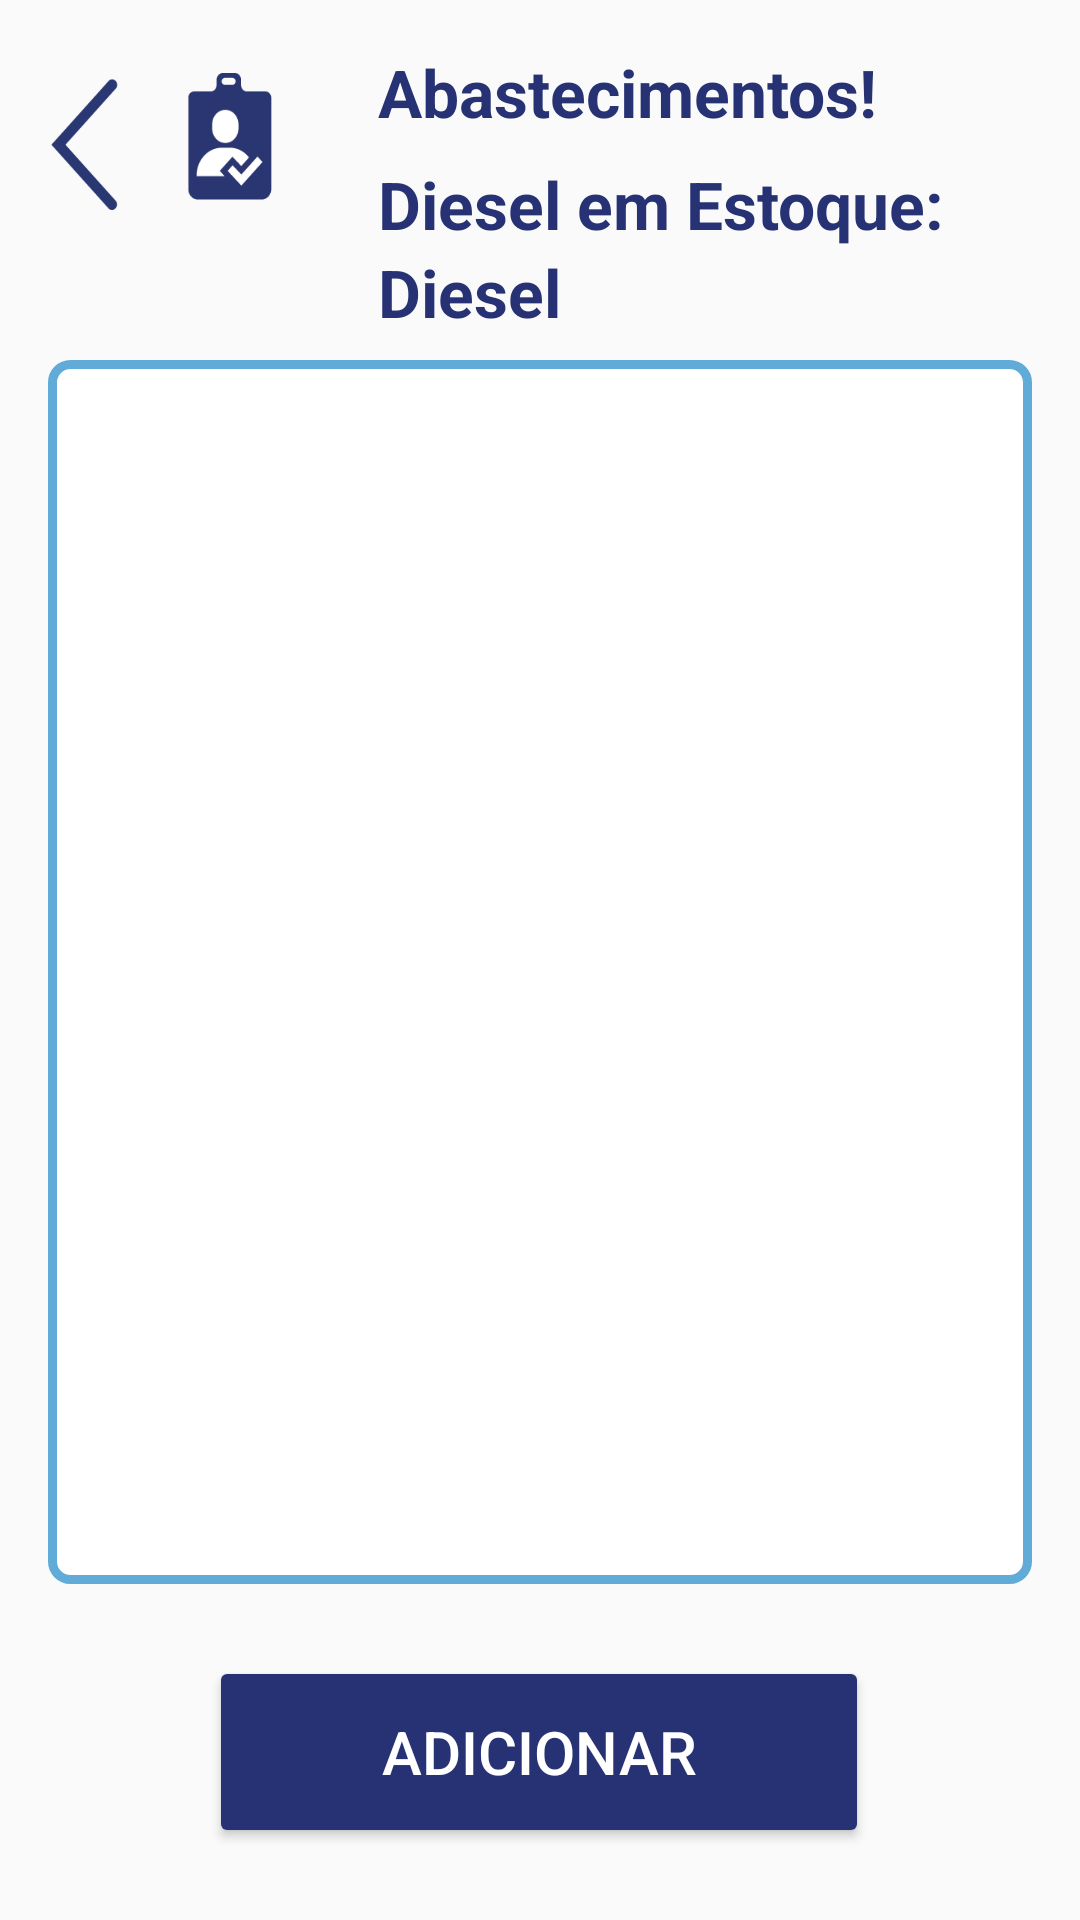

Produce the Android XML layout that renders to this screen, including the resource entries it uses.
<!-- AndroidManifest.xml: application theme Theme.Motorista_MKV -->
<!-- res/layout/activity_combustivel.xml -->
<?xml version="1.0" encoding="utf-8"?>
<androidx.constraintlayout.widget.ConstraintLayout xmlns:android="http://schemas.android.com/apk/res/android"
    xmlns:app="http://schemas.android.com/apk/res-auto"
    xmlns:tools="http://schemas.android.com/tools"
    android:id="@+id/main"
    android:layout_width="match_parent"
    android:layout_height="match_parent"
    tools:context=".adm.combustivel.CombustivelActivity">

    <TextView
        android:id="@+id/tvTitulo5"
        android:layout_width="wrap_content"
        android:layout_height="wrap_content"
        android:layout_marginStart="16dp"
        android:text="Abastecimentos!"
        android:textColor="@color/azul_escuro"
        android:textSize="22sp"
        android:textStyle="bold"
        app:layout_constraintStart_toEndOf="@+id/backButton"
        app:layout_constraintTop_toTopOf="@+id/backButton" />

    <TextView
        android:id="@+id/tvTitulo6"
        android:layout_width="wrap_content"
        android:layout_height="wrap_content"
        android:layout_marginTop="8dp"
        android:text="Diesel em Estoque:"
        android:textColor="@color/azul_escuro"
        android:textSize="22sp"
        android:textStyle="bold"
        app:layout_constraintStart_toStartOf="@+id/tvTitulo5"
        app:layout_constraintTop_toBottomOf="@+id/tvTitulo5" />

    <TextView
        android:id="@+id/tvDiesel"
        android:layout_width="wrap_content"
        android:layout_height="wrap_content"
        android:text="Diesel"
        android:textColor="@color/azul_escuro"
        android:textSize="22sp"
        android:textStyle="bold"
        app:layout_constraintStart_toStartOf="@+id/tvTitulo6"
        app:layout_constraintTop_toBottomOf="@+id/tvTitulo6" />

    <Button
        android:id="@+id/addButton"
        android:layout_width="220dp"
        android:layout_height="64dp"
        android:layout_marginBottom="24dp"
        android:backgroundTint="@color/azul_escuro"
        android:text="Adicionar"
        android:textColor="@color/white"
        android:textSize="20sp"
        app:layout_constraintBottom_toBottomOf="parent"
        app:layout_constraintEnd_toEndOf="parent"
        app:layout_constraintHorizontal_bias="0.497"
        app:layout_constraintStart_toStartOf="parent" />

    <Button
        android:id="@+id/backButton"
        android:layout_width="110dp"
        android:layout_height="64dp"
        android:layout_marginTop="16dp"
        android:background="@drawable/voltar_adm"
        app:layout_constraintStart_toStartOf="parent"
        app:layout_constraintTop_toTopOf="parent" />

    <androidx.recyclerview.widget.RecyclerView
        android:id="@+id/fuelRecyclerView"
        android:layout_width="0dp"
        android:layout_height="0dp"
        android:layout_marginStart="16dp"
        android:layout_marginTop="8dp"
        android:layout_marginEnd="16dp"
        android:layout_marginBottom="24dp"
        android:background="@drawable/edittext_background"
        android:fadeScrollbars="false"
        android:padding="12dp"
        android:scrollbars="vertical"
        app:layout_constraintBottom_toTopOf="@+id/addButton"
        app:layout_constraintEnd_toEndOf="parent"
        app:layout_constraintHorizontal_bias="0.5"
        app:layout_constraintStart_toStartOf="parent"
        app:layout_constraintTop_toBottomOf="@+id/tvDiesel" />

</androidx.constraintlayout.widget.ConstraintLayout>
<!-- resources referenced by this layout -->
<resources>
  <color name="azul_escuro">#263273</color>
  <color name="white">#FFFFFFFF</color>
  <!-- drawable edittext_background (drawable) -->
  <?xml version="1.0" encoding="utf-8"?>
  <shape xmlns:android="http://schemas.android.com/apk/res/android">
      <solid android:color="#FFFFFF"/> 
      <corners android:radius="6dp"/> 
      <stroke
          android:width="3dp"
          android:color="#61ABD9"/> 
  </shape>
  <!-- drawable voltar_adm: png bitmap (drawable, 3314 bytes) -->
  <style name="Theme.Motorista_MKV" parent="Theme.AppCompat.DayNight.NoActionBar">
          
          <item name="colorPrimary">@color/purple_500</item>
          <item name="colorPrimaryVariant">@color/azul_escuro</item>
          <item name="colorPrimaryContainer">@color/azul_escuro</item>
          <item name="colorOnPrimary">@color/white</item>
          
          <item name="colorSecondary">@color/teal_200</item>
          <item name="colorSecondaryVariant">@color/teal_700</item>
          <item name="colorOnSecondary">@color/white</item>
          
          <item name="android:statusBarColor">?attr/colorPrimaryVariant</item>
          
          <item name="colorSurface">@color/white</item>
          <item name="colorOnSurface">@color/black</item>
      </style>
  <color name="purple_500">#FF6200EE</color>
  <color name="teal_200">#FF03DAC5</color>
  <color name="teal_700">#FF018786</color>
  <color name="black">#FF000000</color>
</resources>
